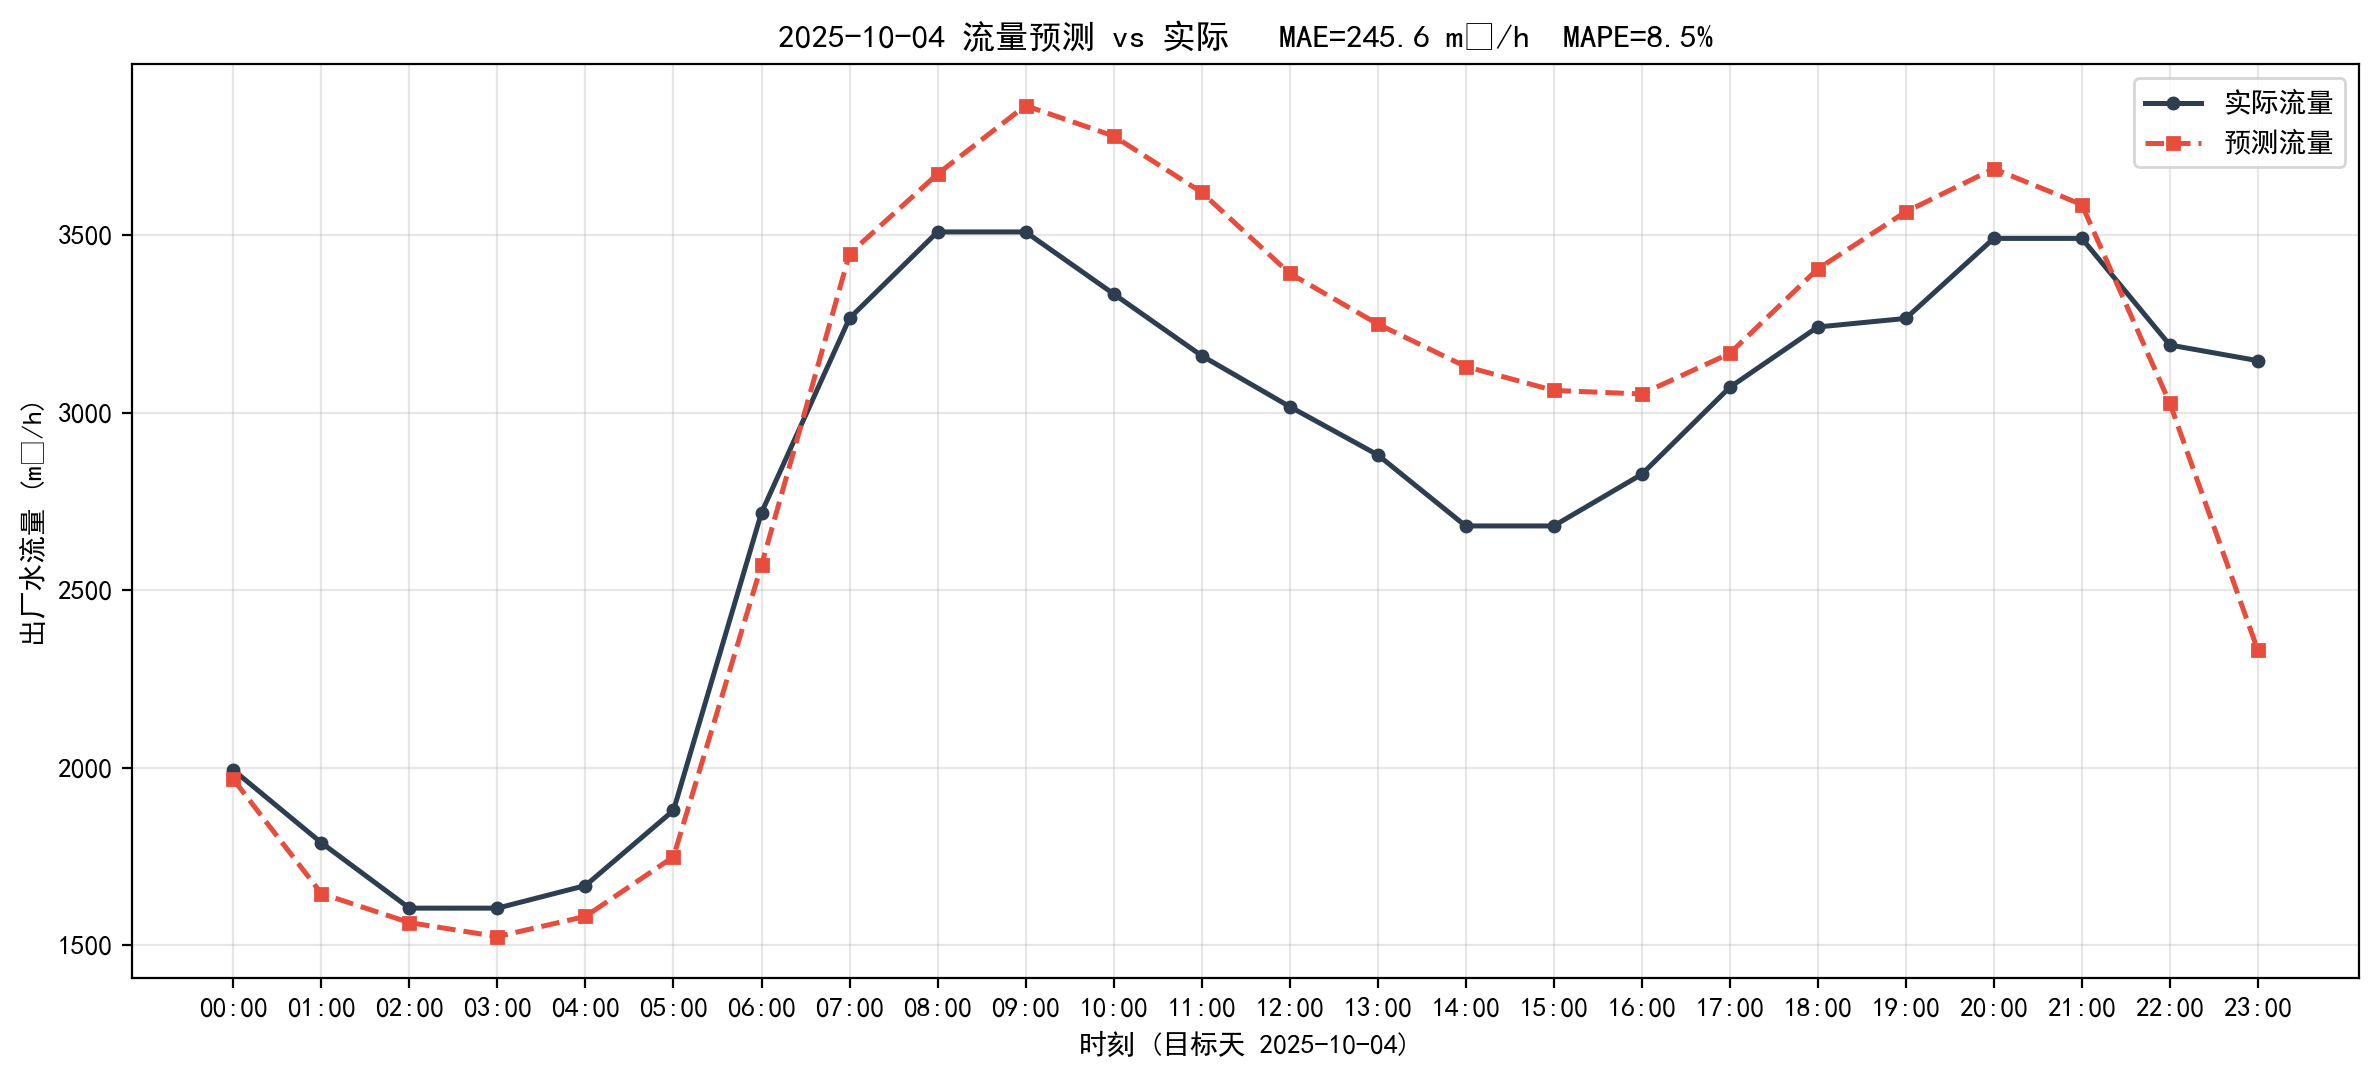

Source data for this figure (header and first rows):
timestamp, actual, predict, abs_err
2025-10-04 00:00:00, 1993, 1966, 26.33
2025-10-04 01:00:00, 1788, 1645, 143
2025-10-04 02:00:00, 1604, 1563, 40.73
2025-10-04 03:00:00, 1604, 1524, 80.13
2025-10-04 04:00:00, 1667, 1580, 86.89
2025-10-04 05:00:00, 1879, 1748, 130.8
2025-10-04 06:00:00, 2718, 2570, 148.1
2025-10-04 07:00:00, 3266, 3448, 181.7
2025-10-04 08:00:00, 3509, 3672, 163.3
2025-10-04 09:00:00, 3509, 3865, 355.9
2025-10-04 10:00:00, 3335, 3779, 444.8
2025-10-04 11:00:00, 3160, 3621, 460.5
2025-10-04 12:00:00, 3017, 3392, 375.4
2025-10-04 13:00:00, 2881, 3250, 368.8
2025-10-04 14:00:00, 2681, 3130, 449.1
2025-10-04 15:00:00, 2681, 3062, 381.8
2025-10-04 16:00:00, 2826, 3052, 226.4
2025-10-04 17:00:00, 3071, 3167, 95.59
2025-10-04 18:00:00, 3241, 3405, 163.6
2025-10-04 19:00:00, 3265, 3566, 300.4
2025-10-04 20:00:00, 3491, 3687, 196.2
2025-10-04 21:00:00, 3491, 3586, 95.35
2025-10-04 22:00:00, 3190, 3027, 163.6
2025-10-04 23:00:00, 3146, 2330, 815.8
